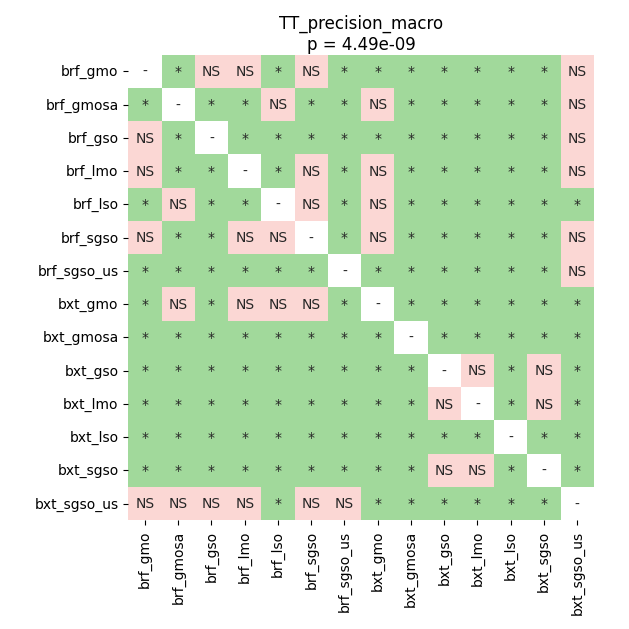

The file beside this chart, header and first rows:
	brf_gmo	brf_gmosa	brf_gso	brf_lmo	brf_lso	brf_sgso	brf_sgso_us	bxt_gmo	bxt_gmosa	bxt_gso	bxt_lmo	bxt_lso	bxt_sgso	bxt_sgso_us
brf_gmo	1.0	0.02091	0.2645	0.1244	0.01128	0.1244	0.01128	0.01128	0.01128	0.01128	0.01128	0.01128	0.01128	0.09479
brf_gmosa	0.02091	1.0	0.01128	0.01128	0.2645	0.01128	0.01128	0.3269	0.01128	0.01128	0.01128	0.01128	0.03047	0.09479
brf_gso	0.2645	0.01128	1.0	0.01128	0.01128	0.02091	0.02091	0.0228	0.01128	0.01128	0.01128	0.01128	0.01128	0.2141
brf_lmo	0.1244	0.01128	0.01128	1.0	0.04575	0.5754	0.01128	0.4713	0.01128	0.01128	0.01128	0.01128	0.01128	0.1244
brf_lso	0.01128	0.2645	0.01128	0.04575	1.0	0.1244	0.01128	0.5754	0.01128	0.01128	0.01128	0.01128	0.01128	0.02091
brf_sgso	0.1244	0.01128	0.02091	0.5754	0.1244	1.0	0.01128	0.4713	0.01128	0.01128	0.01128	0.01128	0.01128	0.09479
brf_sgso_us	0.01128	0.01128	0.02091	0.01128	0.01128	0.01128	1.0	0.01128	0.01128	0.01128	0.01128	0.01128	0.01128	0.2141
bxt_gmo	0.01128	0.3269	0.0228	0.4713	0.5754	0.4713	0.01128	1.0	0.01128	0.01128	0.02091	0.01128	0.01128	0.01128
bxt_gmosa	0.01128	0.01128	0.01128	0.01128	0.01128	0.01128	0.01128	0.01128	1.0	0.01128	0.01128	0.04937	0.01128	0.01128
bxt_gso	0.01128	0.01128	0.01128	0.01128	0.01128	0.01128	0.01128	0.01128	0.01128	1.0	0.2645	0.01128	0.1112	0.01128
bxt_lmo	0.01128	0.01128	0.01128	0.01128	0.01128	0.01128	0.01128	0.02091	0.01128	0.2645	1.0	0.01128	0.1668	0.01128
bxt_lso	0.01128	0.01128	0.01128	0.01128	0.01128	0.01128	0.01128	0.01128	0.04937	0.01128	0.01128	1.0	0.01128	0.01128
bxt_sgso	0.01128	0.03047	0.01128	0.01128	0.01128	0.01128	0.01128	0.01128	0.01128	0.1112	0.1668	0.01128	1.0	0.01128
bxt_sgso_us	0.09479	0.09479	0.2141	0.1244	0.02091	0.09479	0.2141	0.01128	0.01128	0.01128	0.01128	0.01128	0.01128	1.0
